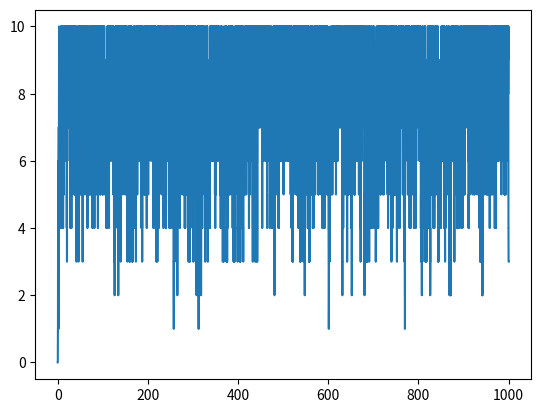

Python code for this plot:
# -*- coding: utf-8 -*-
import numpy as np
import math
import matplotlib.pyplot as plt


end_time = 1000
sample_rate = 0.005
x = np.arange(0, end_time, sample_rate);
y = np.zeros(np.shape(x))

res = np.zeros((10))
arr_time = 0
block = 0
enter = 0

while 1:
    arr_time = arr_time + np.random.exponential(0.1)
    handel_time = np.random.exponential(1)
    if arr_time < end_time:
        arr_ind = int(arr_time//sample_rate)
        han_ind = int(handel_time//sample_rate)
        if y[arr_ind] < 10:
            y[arr_ind:arr_ind+han_ind] += 1
        else:
            block += 1
        enter += 1
    else:
        break

plt.plot(x,y)

block_fre = 0
for i in y:
    if i == 10:
        block_fre += 1
block_arr_rate = block/enter
block_time_rate = block_fre/len(y)

print ("block_arr_rate:", block_arr_rate )
print ("block_time_rate:",  block_time_rate)

m = 0
for k in range(0,11):
    m += (10**k)/math.factorial(k)
    
Erlang = ((10**10)/math.factorial(10))/m

print("Erlang:",Erlang)